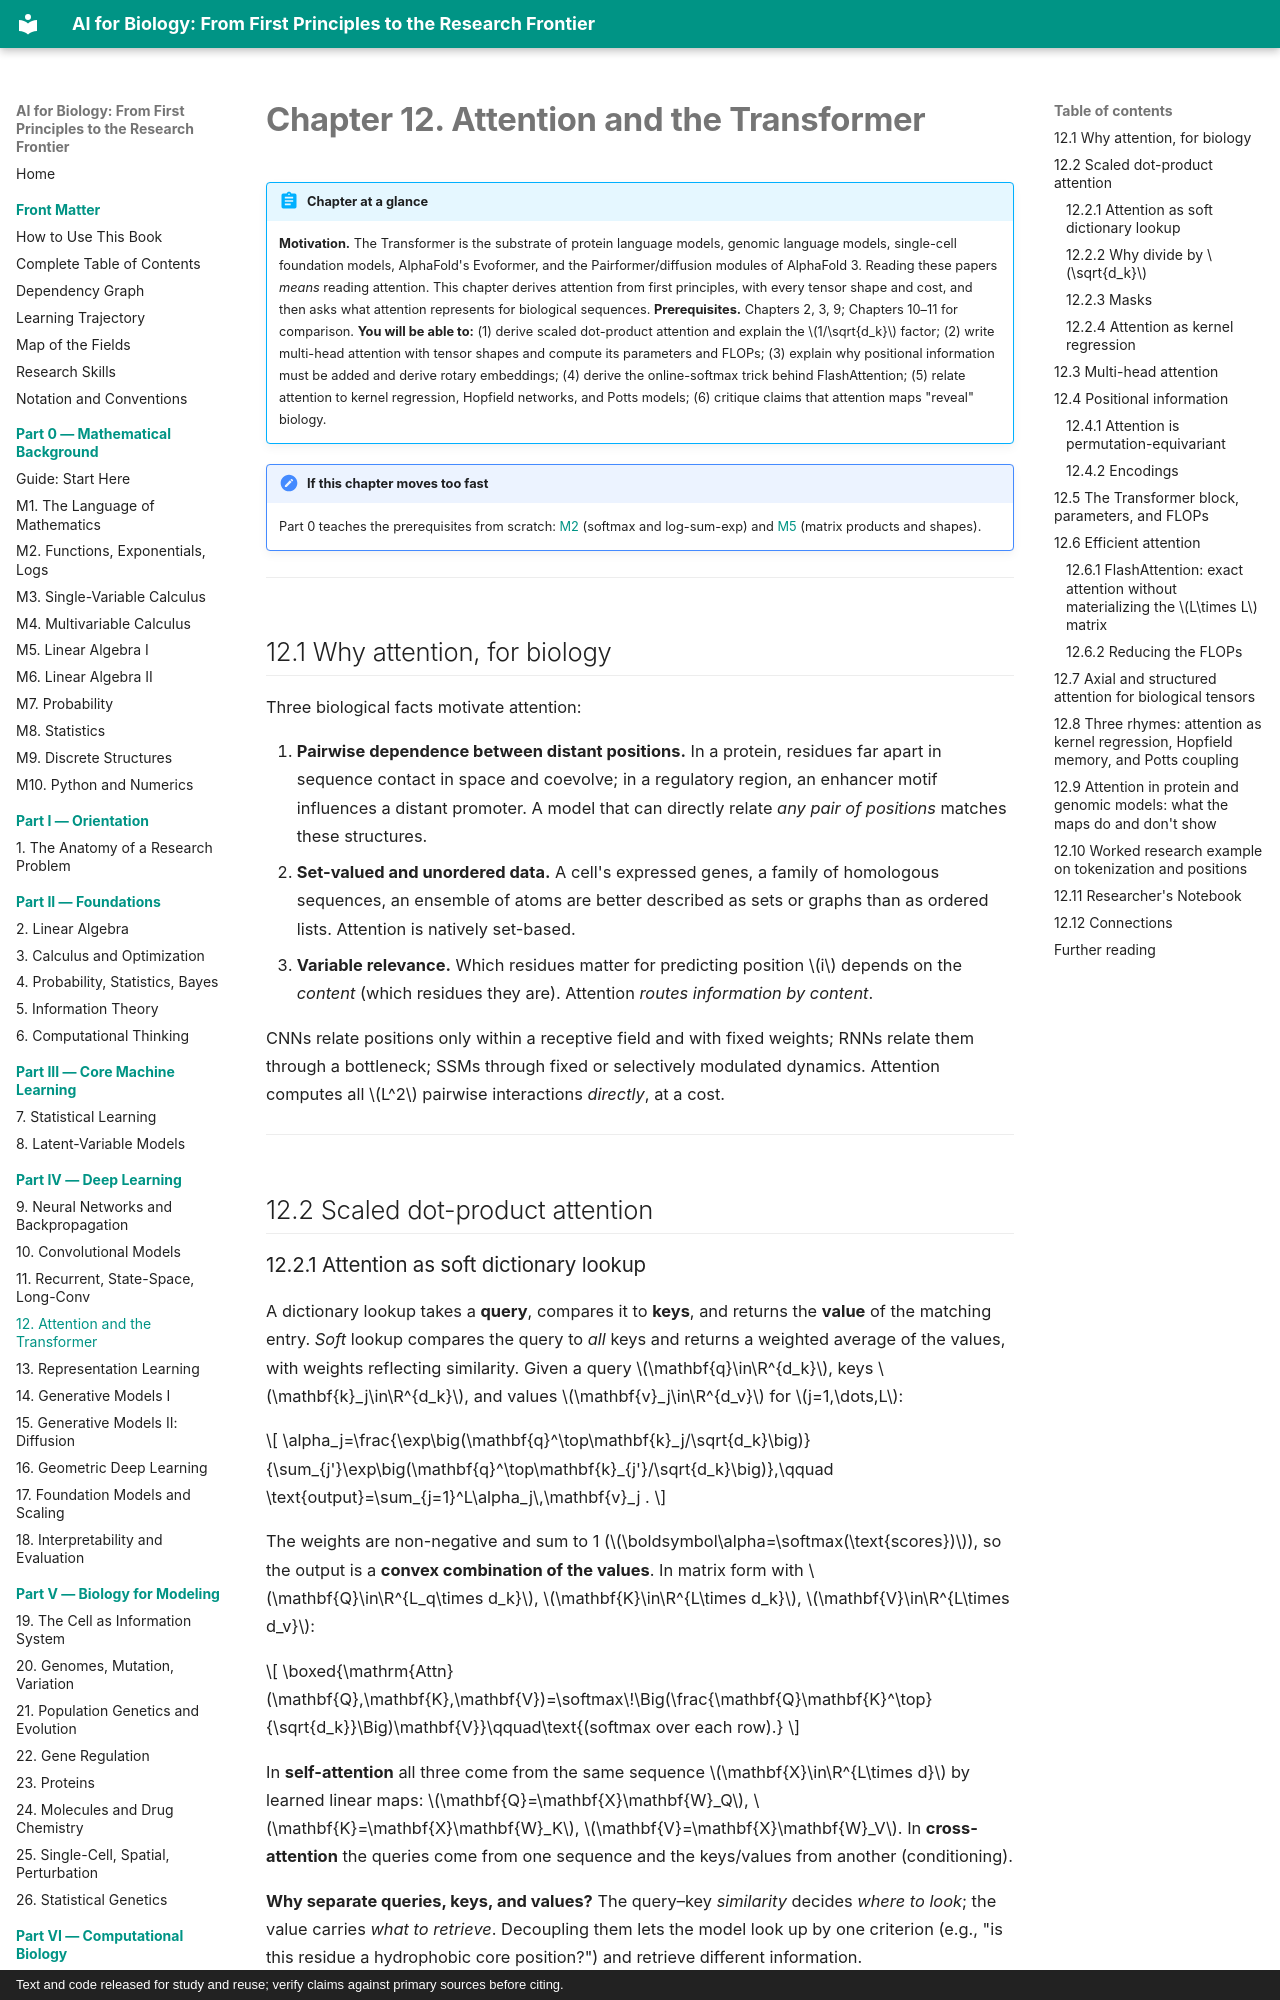

repository: namknnguyen/ai-for-biology-book · page: chapters/ch12-attention-transformer/index.html · generator: mkdocs · copyright: Text and code released for study and reuse; verify claims against primary sources before citing.

# Chapter 12. Attention and the Transformer

!!! abstract "Chapter at a glance"
    **Motivation.** The Transformer is the substrate of protein language models, genomic language models, single-cell foundation models, AlphaFold's Evoformer, and the Pairformer/diffusion modules of AlphaFold 3. Reading these papers *means* reading attention. This chapter derives attention from first principles, with every tensor shape and cost, and then asks what attention represents for biological sequences.
    **Prerequisites.** Chapters 2, 3, 9; Chapters 10–11 for comparison.
    **You will be able to:** (1) derive scaled dot-product attention and explain the $1/\sqrt{d_k}$ factor; (2) write multi-head attention with tensor shapes and compute its parameters and FLOPs; (3) explain why positional information must be added and derive rotary embeddings; (4) derive the online-softmax trick behind FlashAttention; (5) relate attention to kernel regression, Hopfield networks, and Potts models; (6) critique claims that attention maps "reveal" biology.


!!! note "If this chapter moves too fast"
    Part 0 teaches the prerequisites from scratch: [M2](m02-functions-exponentials-logs.md) (softmax and log-sum-exp) and [M5](m05-linear-algebra-1.md) (matrix products and shapes).

---

## 12.1 Why attention, for biology

Three biological facts motivate attention:

1. **Pairwise dependence between distant positions.** In a protein, residues far apart in sequence contact in space and coevolve; in a regulatory region, an enhancer motif influences a distant promoter. A model that can directly relate *any pair of positions* matches these structures.
2. **Set-valued and unordered data.** A cell's expressed genes, a family of homologous sequences, an ensemble of atoms are better described as sets or graphs than as ordered lists. Attention is natively set-based.
3. **Variable relevance.** Which residues matter for predicting position $i$ depends on the *content* (which residues they are). Attention *routes information by content*.

CNNs relate positions only within a receptive field and with fixed weights; RNNs relate them through a bottleneck; SSMs through fixed or selectively modulated dynamics. Attention computes all $L^2$ pairwise interactions *directly*, at a cost.

---

## 12.2 Scaled dot-product attention

### 12.2.1 Attention as soft dictionary lookup

A dictionary lookup takes a **query**, compares it to **keys**, and returns the **value** of the matching entry. *Soft* lookup compares the query to *all* keys and returns a weighted average of the values, with weights reflecting similarity. Given a query $\mathbf{q}\in\R^{d_k}$, keys $\mathbf{k}_j\in\R^{d_k}$, and values $\mathbf{v}_j\in\R^{d_v}$ for $j=1,\dots,L$:

$$
\alpha_j=\frac{\exp\big(\mathbf{q}^\top\mathbf{k}_j/\sqrt{d_k}\big)}{\sum_{j'}\exp\big(\mathbf{q}^\top\mathbf{k}_{j'}/\sqrt{d_k}\big)},\qquad
\text{output}=\sum_{j=1}^L\alpha_j\,\mathbf{v}_j .
$$

The weights are non-negative and sum to 1 ($\boldsymbol\alpha=\softmax(\text{scores})$), so the output is a **convex combination of the values**. In matrix form with $\mathbf{Q}\in\R^{L_q\times d_k}$, $\mathbf{K}\in\R^{L\times d_k}$, $\mathbf{V}\in\R^{L\times d_v}$:

$$
\boxed{\mathrm{Attn}(\mathbf{Q},\mathbf{K},\mathbf{V})=\softmax\!\Big(\frac{\mathbf{Q}\mathbf{K}^\top}{\sqrt{d_k}}\Big)\mathbf{V}}\qquad\text{(softmax over each row).}
$$

In **self-attention** all three come from the same sequence $\mathbf{X}\in\R^{L\times d}$ by learned linear maps: $\mathbf{Q}=\mathbf{X}\mathbf{W}_Q$, $\mathbf{K}=\mathbf{X}\mathbf{W}_K$, $\mathbf{V}=\mathbf{X}\mathbf{W}_V$. In **cross-attention** the queries come from one sequence and the keys/values from another (conditioning).

**Why separate queries, keys, and values?** The query–key *similarity* decides *where to look*; the value carries *what to retrieve*. Decoupling them lets the model look up by one criterion (e.g., "is this residue a hydrophobic core position?") and retrieve different information.
